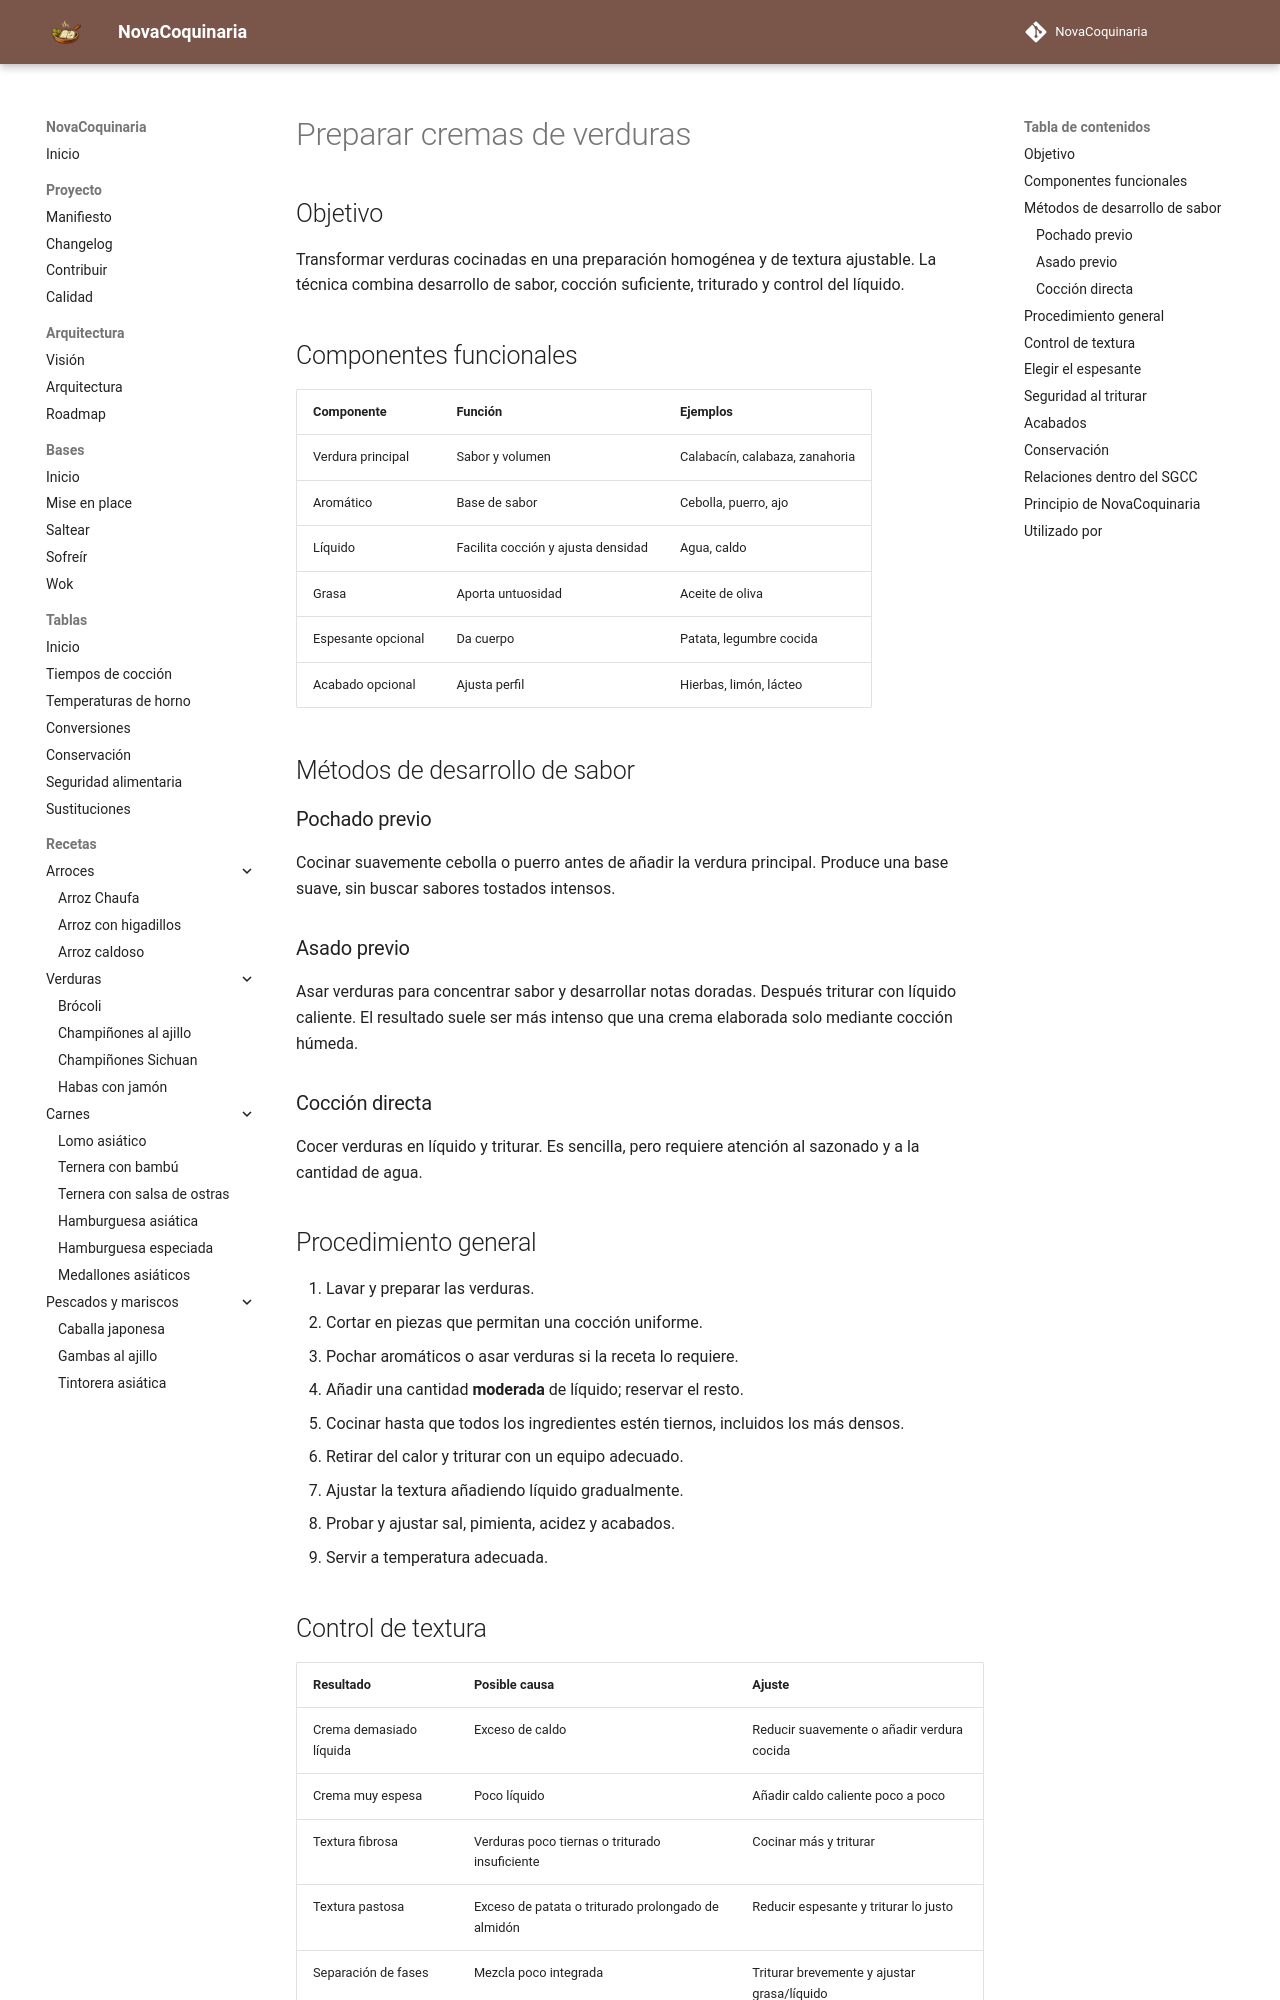

repository: fran-eliot/NovaCoquinaria · page: 00_Bases/03_Tecnicas/preparar_cremas_de_verduras.html · generator: mkdocs

---
id: TEC-0012
tipo: tecnica
titulo: Preparar cremas de verduras
categoria: Técnicas
estado: borrador
version: 1.0.0
ultima_revision: 2026-11-14
etiquetas:
  - verduras
  - cremas
  - triturado
  - textura
---

# Preparar cremas de verduras

## Objetivo

Transformar verduras cocinadas en una preparación homogénea y de textura ajustable. La técnica combina desarrollo de sabor, cocción suficiente, triturado y control del líquido.

## Componentes funcionales

| Componente | Función | Ejemplos |
|---|---|---|
| Verdura principal | Sabor y volumen | Calabacín, calabaza, zanahoria |
| Aromático | Base de sabor | Cebolla, puerro, ajo |
| Líquido | Facilita cocción y ajusta densidad | Agua, caldo |
| Grasa | Aporta untuosidad | Aceite de oliva |
| Espesante opcional | Da cuerpo | Patata, legumbre cocida |
| Acabado opcional | Ajusta perfil | Hierbas, limón, lácteo |

## Métodos de desarrollo de sabor

### Pochado previo

Cocinar suavemente cebolla o puerro antes de añadir la verdura principal. Produce una base suave, sin buscar sabores tostados intensos.

### Asado previo

Asar verduras para concentrar sabor y desarrollar notas doradas. Después triturar con líquido caliente. El resultado suele ser más intenso que una crema elaborada solo mediante cocción húmeda.

### Cocción directa

Cocer verduras en líquido y triturar. Es sencilla, pero requiere atención al sazonado y a la cantidad de agua.

## Procedimiento general

1. Lavar y preparar las verduras.
2. Cortar en piezas que permitan una cocción uniforme.
3. Pochar aromáticos o asar verduras si la receta lo requiere.
4. Añadir una cantidad **moderada** de líquido; reservar el resto.
5. Cocinar hasta que todos los ingredientes estén tiernos, incluidos los más densos.
6. Retirar del calor y triturar con un equipo adecuado.
7. Ajustar la textura añadiendo líquido gradualmente.
8. Probar y ajustar sal, pimienta, acidez y acabados.
9. Servir a temperatura adecuada.
